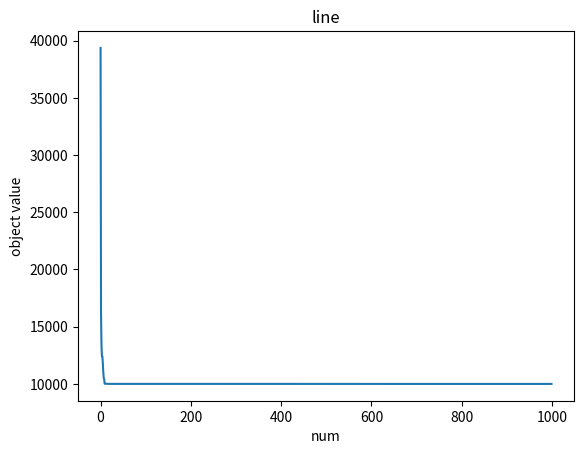

Here is the Python script that generated this plot:
# doi : 10.1007/s11227-022-04959-6
# 参考网站 : https://github.com/Lancephil/Dung-Beetle-Optimizer
import numpy as np
import math
import matplotlib.pyplot as plt


def x2y(xi, lb, ub):
    # 这里给定 X 求出对应 Y
    return (xi - lb) / (ub - lb)


def y2y(yi, alpha):
    # 这里是给定 Y 通过映射来得到下一个 Y
    for i in range(dim):
        if 0 < yi[0, i] and yi[0, i] <= (1 - alpha):
            yi[0, i] = yi[0, i] / (1 - alpha)
        elif yi[0, i] > (1 - alpha) and yi[0, i] < 1:
            yi[0, i] = (yi[0, i] - 1 + alpha) / alpha
        else:
            pass


def y2x(yi, lb, ub):
    # 这里是给定 Y 的值后求出对应的 X
    xi = lb + (ub - lb) * yi
    return xi


'''种群初始化'''
def init(pop, dim, ub, lb):
    alpha=0.4
    x1 = (ub - lb) * np.random.random((1, dim)) + lb
    y_t = x2y(x1, lb, ub)
    X = np.zeros((pop, dim))
    X[0] = x1
    for i in range(pop-1):
        y2y(y_t, alpha)
        X[i+1] = y2x(y_t, lb, ub)
    return X


'''计算适应度值'''
def Fitness(X, fun):
    fitness = np.zeros((pop, 1))
    for i in range(pop):
        fitness[i, 0] = fun(X[i, :])
    return fitness


def Bounds(s, Lb, Ub):
    temp = s
    for i in range(len(s)):
        if temp[i] < Lb[0, i]:
            temp[i] = Lb[0, i]
        elif temp[i] > Ub[0, i]:
            temp[i] = Ub[0, i]
    return temp


def swapfun(ss):
    temp = ss
    o = np.zeros((1,len(temp)))
    for i in range(len(ss)):
        o[0,i]=temp[i]
    return o


'''蜣螂滚球行为与舞蹈行为'''
def BRupdate(X, pX, XX, pNum, worseX, fitness):
    r2 = np.random.rand(1) # 判断蜣螂执行有障碍行为还是无障碍行为
    b = 0.3 # 可调参 表明当前位置的置信度
    k = 0.1 # 可调参 表明偏转系数
    for i in range(pNum):
        if r2 < 0.9:
            # 执行无障碍行为 即滚球
            a = np.random.rand(1)
            if a > 0.1:
                a = 1
            else:
                a = -1
            X[i, :] = pX[i, :] + b * np.abs(pX[i, :] - worseX) + a * k * (XX[i, :])
        else:
            # 执行有障碍行为 即跳舞
            temp = np.random.randint(180, size=1)
            if temp == 0 or temp == 90 or temp == 180:
                X[i, :] = pX[i, :]
            theta = temp * math.pi / 180
            X[i, :] = pX[i, :] + math.tan(theta) * np.abs(pX[i, :] - XX[i, :])

    # 防止蜣螂超过搜索空间
    # for i in range(pNum):
        # for j in range(dim):
        #     X[i, j] = np.clip(pX[i, j], lb[0, j], ub[0, j])
        X[i, :] = Bounds(X[i, :], lb, ub)

        # 适应度更新
        # print(fitness[i, 0])
        fitness[i, 0] = fun(X[i, :])
        


'''蜣螂繁殖行为'''
def SPupdate(X, pX, pNum, t, iterations, fitness, bestXX):
    R = 1 - t / iterations
    # bestIndex = np.argmin(fitness)  # 找到X中最小适应度的索引
    # bestX = X[bestIndex, :]  # 找到X中具有最有适应度的蜣螂位置
    lbStar = bestXX * (1 - R)
    ubStar = bestXX * (1 + R)

    # for j in range(dim):
    #     lbStar[j] = np.clip(lbStar[j], lb[0, j], ub[0, j])
    #     ubStar[j] = np.clip(ubStar[j], lb[0, j], ub[0, j])

    lbStar = Bounds(lbStar, lb, ub)
    ubStar = Bounds(ubStar, lb, ub)

    xLB=swapfun(lbStar)
    xUB=swapfun(ubStar)

    for i in range(pNum + 1, 12):
        X[i, :] = bestXX + (np.random.rand(1, dim)) * (pX[i, :] - lbStar) + (np.random.rand(1, dim)) * (pX[i, :] - ubStar)
        # for j in range(dim):
        #     X[i, j] = np.clip(pX[i, j], lb[0, j], ub[0, j])
    
        X[i, :] = Bounds(X[i, :], xLB, xUB)

        # 适应度更新
        fitness[i, 0] = fun(X[i, :])
    return X


'''蜣螂觅食行为'''
def FAupdate(X, pX, t, iterations, fitness, bestX):
    R = 1 - t / iterations
    lbl = bestX * (1 - R)
    ubl = bestX * (1 + R)

    # for j in range(dim):
    #     lbl[j] = np.clip(lbl[j], lb[0, j], ub[0, j])
    #     ubl[j] = np.clip(ubl[j], lb[0, j], ub[0, j])

    lbl = Bounds(lbl, lb, ub)
    ubl = Bounds(lbl, lb, ub)

    for i in range(13, 19):
        X[i, :] = pX[i, :] + ((np.random.rand(1)) * (pX[i, :] - lbl) + ((np.random.rand(1, dim)) * (pX[i, :] - ubl)))
        # for j in range(dim):
        #     X[i, j] = np.clip(pX[i, j], lbl[j], ubl[j])
    
        X[i, :] = Bounds(X[i, :] , lb, ub)
        # 适应度值更新
        fitness[i, 0] = fun(X[i, :])
    return X


'''蜣螂偷窃行为'''
def THupdate(X, pX, fitness, bestX, bestXX):
    for i in range(20, pop):
        # 这里取 g = 0.5
        X[i, :] = bestX + np.random.randn(1, dim) * (np.abs(pX[i, :] - bestX) + np.abs(pX[i, :] - bestXX)) / 2
        # for j in range(dim):
        #     X[i, j] = np.clip(pX[i, j], lb[0, j], ub[0, j])

        X[i, :] = Bounds(X[i, :], lb, ub)
        #适应度值更新
        fitness[i, 0] = fun(X[i, :])
    return X


'''主函数'''
def dbo(pop, dim, lb, ub, iterations, fun):
    P_percent = 0.2
    pNum = round(P_percent * pop)
    X = init(pop, dim, ub, lb)
    # print(X)
    fitness = Fitness(X, fun)
    # print(fitness)
    pFit = fitness
    pX = X
    XX = pX
    fMin = np.min(fitness[:, 0])
    bestI = np.argmin(fitness[:, 0])
    bestX = X[bestI, :] # 这个估计是 global best
    # print(bestX)
    Convergence_curve = np.zeros((1, iterations))

    for t in range(iterations):
        # BestF = fitness[0]
        fMax = np.max(pFit[:, 0])
        worstI = np.argmax(pFit[:, 0])
        worseX = X[worstI, :]
        # print(worseX)
        # print(fitness)
        BRupdate(X, pX, XX, pNum, worseX, fitness)
        
        bestII = np.argmin(fitness[:, 0])
        bestXX = X[bestII, :] # 这个估计是current best
        
        SPupdate(X, pX, pNum, t, iterations, fitness, bestXX)
        
        FAupdate(X, pX, t, iterations, fitness, bestX)

        THupdate(X, pX, fitness, bestX, bestXX)

        XX = pX

        for i in range(pop):
            if fitness[i, 0] < pFit[i, 0]:
                pFit[i, 0] = fitness[i, 0]
                pX[i, :] = X[i, :]

            if pFit[i, 0] < fMin:
                fMin = pFit[i, 0]
                bestX = pX[i, :]

        Convergence_curve[0, t] = fMin

    return fMin, bestX, Convergence_curve


'''适应度函数'''
def fun(X):
    o=np.sum(np.square(X))
    return o


pop = 30
dim = 30
iterations = 1000
lb_num = -100
ub_num = 100
lb = lb_num * np.ones((1, dim))
ub = ub_num * np.ones((1, dim))

[fMin, bestX, Convergence_curve] = dbo(pop, dim, lb, ub, iterations, fun=fun)
print(fMin)
print(bestX)

thr1 = np.arange(len(Convergence_curve[0, :]))
plt.plot(thr1, Convergence_curve[0, :])
plt.xlabel('num')
plt.ylabel('object value') 
plt.title('line')
plt.show()
